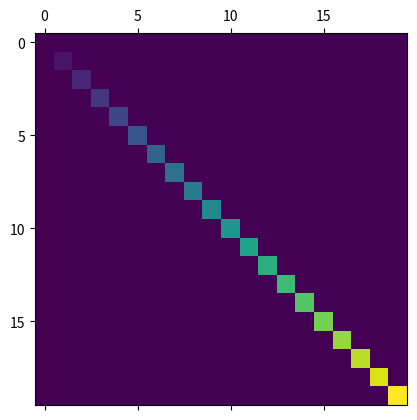

Write Python code to recreate this figure.
import matplotlib.pyplot as plot
import numpy as np

# an array with linearly increasing values
array = np.diag(range(20))

plot.matshow(array)

plot.show()
